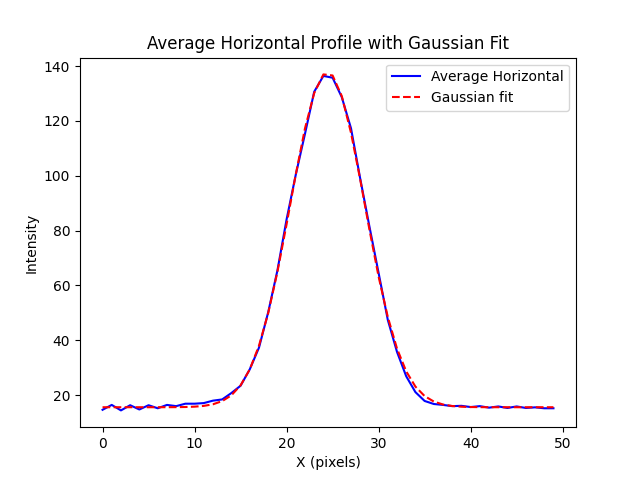

Values plotted in this chart, from the file beside it:
x, intensity
0.000000000000000000e+00, 1.466666666666666607e+01
1.000000000000000000e+00, 1.644444444444444287e+01
2.000000000000000000e+00, 1.444444444444444464e+01
3.000000000000000000e+00, 1.633333333333333215e+01
4.000000000000000000e+00, 1.477777777777777857e+01
5.000000000000000000e+00, 1.633333333333333215e+01
6.000000000000000000e+00, 1.522222222222222143e+01
7.000000000000000000e+00, 1.644444444444444287e+01
8.000000000000000000e+00, 1.600000000000000000e+01
9.000000000000000000e+00, 1.688888888888888928e+01
1.000000000000000000e+01, 1.688888888888888928e+01
1.100000000000000000e+01, 1.711111111111111072e+01
1.200000000000000000e+01, 1.800000000000000000e+01
1.300000000000000000e+01, 1.844444444444444287e+01
1.400000000000000000e+01, 2.077777777777777857e+01
1.500000000000000000e+01, 2.344444444444444287e+01
1.600000000000000000e+01, 2.944444444444444287e+01
1.700000000000000000e+01, 3.733333333333333570e+01
1.800000000000000000e+01, 5.022222222222222143e+01
1.900000000000000000e+01, 6.544444444444444287e+01
2.000000000000000000e+01, 8.411111111111111427e+01
2.100000000000000000e+01, 1.004444444444444429e+02
2.200000000000000000e+01, 1.153333333333333286e+02
2.300000000000000000e+01, 1.306666666666666572e+02
2.400000000000000000e+01, 1.364444444444444571e+02
2.500000000000000000e+01, 1.357777777777777715e+02
2.600000000000000000e+01, 1.286666666666666572e+02
2.700000000000000000e+01, 1.173333333333333286e+02
2.800000000000000000e+01, 9.900000000000000000e+01
2.900000000000000000e+01, 8.155555555555555713e+01
3.000000000000000000e+01, 6.455555555555555713e+01
3.100000000000000000e+01, 4.744444444444444287e+01
3.200000000000000000e+01, 3.577777777777777857e+01
3.300000000000000000e+01, 2.688888888888888928e+01
3.400000000000000000e+01, 2.111111111111111072e+01
3.500000000000000000e+01, 1.788888888888888928e+01
3.600000000000000000e+01, 1.677777777777777857e+01
3.700000000000000000e+01, 1.644444444444444287e+01
3.800000000000000000e+01, 1.600000000000000000e+01
3.900000000000000000e+01, 1.611111111111111072e+01
4.000000000000000000e+01, 1.566666666666666607e+01
4.100000000000000000e+01, 1.600000000000000000e+01
4.200000000000000000e+01, 1.544444444444444464e+01
4.300000000000000000e+01, 1.588888888888888928e+01
4.400000000000000000e+01, 1.533333333333333393e+01
4.500000000000000000e+01, 1.588888888888888928e+01
4.600000000000000000e+01, 1.533333333333333393e+01
4.700000000000000000e+01, 1.555555555555555536e+01
4.800000000000000000e+01, 1.522222222222222143e+01
4.900000000000000000e+01, 1.522222222222222143e+01
